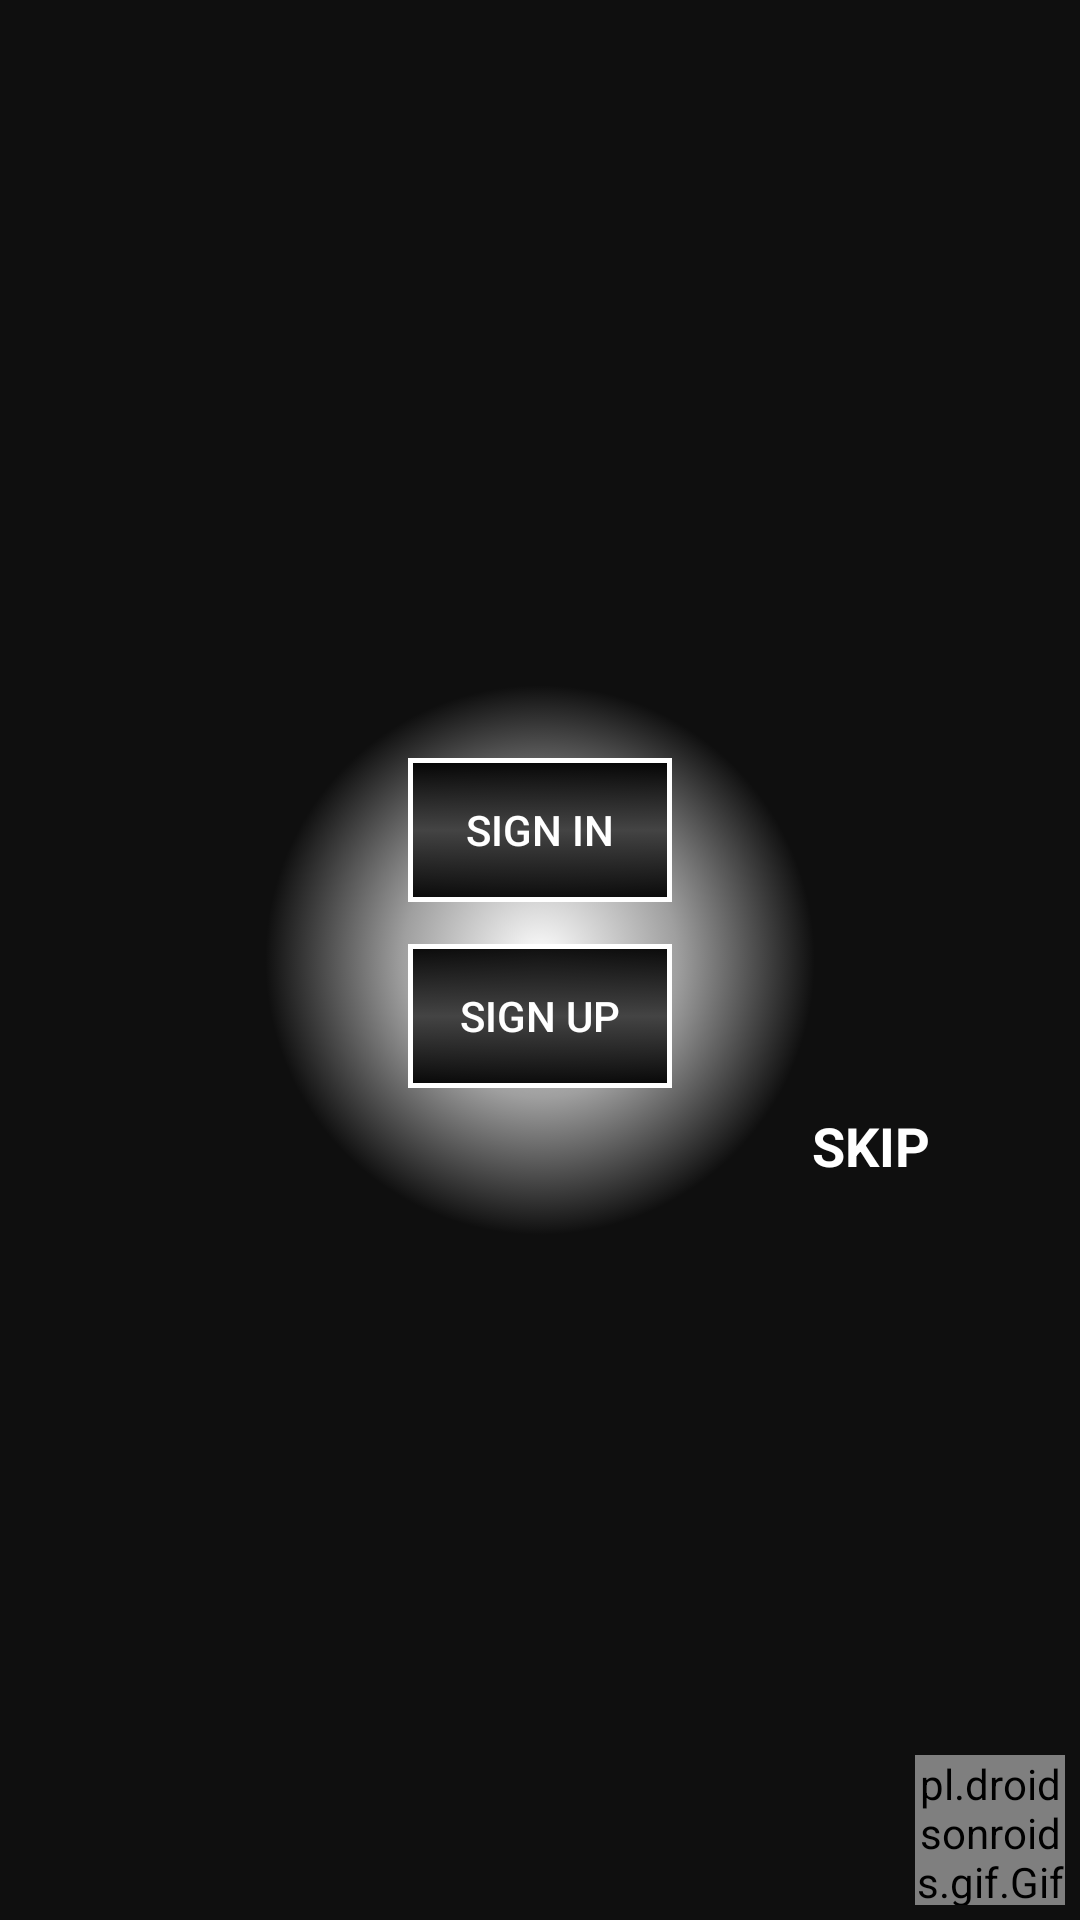

Layout XML and referenced resources for this Android screen:
<!-- AndroidManifest.xml: application theme AppTheme -->
<!-- res/layout/activity_sign.xml -->
<?xml version="1.0" encoding="utf-8"?>
<RelativeLayout xmlns:android="http://schemas.android.com/apk/res/android"
    xmlns:app="http://schemas.android.com/apk/res-auto"
    xmlns:tools="http://schemas.android.com/tools"
    android:id="@+id/activity_sign"
    android:layout_width="match_parent"
    android:layout_height="match_parent"
    tools:context="com.example.princewill.searchhotel.SignActivity"
    android:background="@drawable/torchon"

    >

    <LinearLayout
        android:orientation="vertical"
        android:layout_width="match_parent"
        android:layout_height="match_parent"
        android:clipChildren="true"
        android:gravity="center">

        <Button
            android:text="Sign In"
            android:layout_width="wrap_content"
            android:layout_height="wrap_content"
            android:id="@+id/signin_btn"
            android:textColor="@android:color/white"
            android:background="@drawable/gradient"
            android:layout_margin="7dp" />

        <Button
            android:text="Sign Up"
            android:layout_width="wrap_content"
            android:layout_height="wrap_content"
            android:id="@+id/signup_btn"
            android:textColor="@android:color/white"
            android:background="@drawable/gradient"
            android:layout_margin="7dp" />

        <TextView
            android:text="SKIP"
            android:layout_width="match_parent"
            android:layout_height="wrap_content"
            android:id="@+id/tv_skip"
            android:textStyle="normal|bold"
            android:textSize="18sp"
            android:textColor="@color/white"
            android:paddingLeft="50dp"
            android:paddingRight="50dp"
            android:gravity="right" />

    </LinearLayout>

    <pl.droidsonroids.gif.GifTextView
        android:layout_width="50sp"
        android:layout_height="50sp"
        android:id="@+id/iv_doodle"
        android:layout_alignParentRight="true"
        android:layout_alignParentBottom="true"
        android:layout_margin="5dp"
        android:background="@drawable/gif_file"
        />

</RelativeLayout>
<!-- resources referenced by this layout -->
<resources>
  <color name="white">#ffffff</color>
  <!-- drawable gif_file: gif bitmap (drawable, 4018 bytes) -->
  <!-- drawable gradient (drawable) -->
  <?xml version="1.0" encoding="utf-8"?>
  <selector xmlns:android="http://schemas.android.com/apk/res/android">
      <item>
          <shape>
              <gradient
                  android:angle="90"
                  android:startColor="#f0000000"
                  android:centerColor="#ff444444"
                  android:endColor="#f0000000"
                  android:type="linear" />
              <stroke android:width="5px" android:color="#ffffffff" />
          </shape>
  
      </item>
  </selector>
  <!-- drawable torchon (drawable) -->
  <?xml version="1.0" encoding="utf-8"?>
  <selector xmlns:android="http://schemas.android.com/apk/res/android">
      <item>
          <shape>
              <gradient
                  android:centerColor="#ff9f9f9f"
                  android:endColor="#f0000000"
                  android:gradientRadius="275"
                  android:startColor="#ffffffff"
                  android:type="radial" >
              </gradient>
          </shape>
      </item>
  </selector>
  <style name="AppTheme" parent="Theme.AppCompat.Light.DarkActionBar">
          
          <item name="colorPrimary">@color/black</item>
          <item name="colorPrimaryDark">@color/colorPrimaryDark</item>
          <item name="colorAccent">@color/white</item>
      </style>
  <color name="black">#f0000000</color>
  <color name="colorPrimaryDark">#303F9F</color>
</resources>
